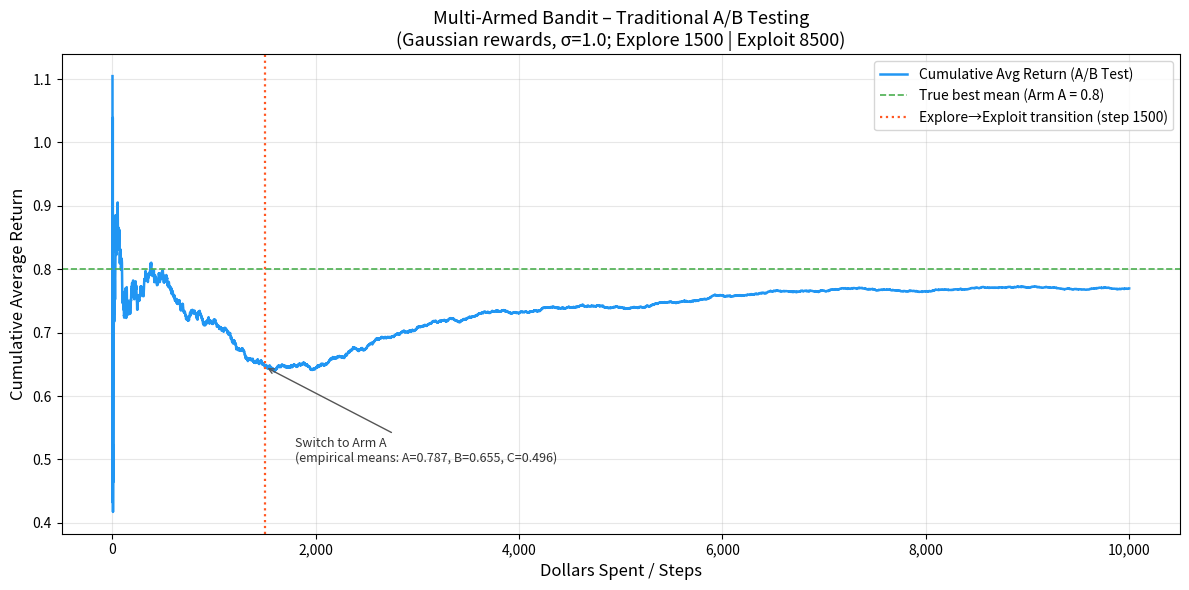

The matplotlib source for this figure:
"""
Multi-Armed Bandit: Traditional A/B Testing Simulation
=======================================================
Strategy:
  - Exploration phase : First 1500 steps, evenly split across 3 arms (500 each)
  - Exploitation phase: Remaining 8500 steps, all-in on the best-performing arm

Distribution choice: Gaussian (Normal) with std=1.0
  Rationale: Gaussian rewards are more general and realistic for continuous
  return scenarios (e.g., revenue, click value). Bernoulli is appropriate
  for binary outcomes (click / no-click); a comment block at the bottom
  shows how to swap to Bernoulli if desired.
"""

import numpy as np
import matplotlib.pyplot as plt
import matplotlib.ticker as ticker

# ── Reproducibility ───────────────────────────────────────────────────────────
SEED = 42
rng = np.random.default_rng(SEED)

# ── Environment Configuration ─────────────────────────────────────────────────
TOTAL_STEPS       = 10_000          # Total budget (dollars / steps)
EXPLORE_STEPS     = 1_500           # Exploration phase budget
EXPLOIT_STEPS     = TOTAL_STEPS - EXPLORE_STEPS   # 8500

ARM_NAMES         = ["A", "B", "C"]
TRUE_MEANS        = np.array([0.8, 0.7, 0.5])    # Intrinsic expected returns
STD_DEV           = 1.0                            # Gaussian noise std

N_ARMS            = len(ARM_NAMES)
STEPS_PER_ARM     = EXPLORE_STEPS // N_ARMS        # 500 per arm


# ─────────────────────────────────────────────────────────────────────────────
# Reward samplers
# ─────────────────────────────────────────────────────────────────────────────

def sample_gaussian(arm_idx: int, n: int) -> np.ndarray:
    """Sample n Gaussian rewards from arm `arm_idx`."""
    return rng.normal(loc=TRUE_MEANS[arm_idx], scale=STD_DEV, size=n)


# Bernoulli alternative (swap in by replacing sample_gaussian calls):
# def sample_bernoulli(arm_idx: int, n: int) -> np.ndarray:
#     """Sample n Bernoulli rewards; TRUE_MEANS[arm_idx] used as success prob."""
#     return rng.binomial(n=1, p=TRUE_MEANS[arm_idx], size=n).astype(float)


# ─────────────────────────────────────────────────────────────────────────────
# Phase 1 – Exploration
# ─────────────────────────────────────────────────────────────────────────────

def run_exploration() -> tuple[np.ndarray, np.ndarray, int]:
    """
    Uniformly pull each arm STEPS_PER_ARM times.

    Returns
    -------
    explore_rewards : ndarray shape (EXPLORE_STEPS,)  – per-step rewards
    arm_means       : ndarray shape (N_ARMS,)          – empirical means
    best_arm        : int                              – index of best arm
    """
    explore_rewards = np.empty(EXPLORE_STEPS)

    for i, arm in enumerate(range(N_ARMS)):
        start = i * STEPS_PER_ARM
        end   = start + STEPS_PER_ARM
        explore_rewards[start:end] = sample_gaussian(arm, STEPS_PER_ARM)

    # Empirical means per arm
    arm_means = np.array([
        explore_rewards[i * STEPS_PER_ARM:(i + 1) * STEPS_PER_ARM].mean()
        for i in range(N_ARMS)
    ])

    best_arm = int(np.argmax(arm_means))
    return explore_rewards, arm_means, best_arm


# ─────────────────────────────────────────────────────────────────────────────
# Phase 2 – Exploitation
# ─────────────────────────────────────────────────────────────────────────────

def run_exploitation(best_arm: int) -> np.ndarray:
    """
    Pull the best arm for all remaining EXPLOIT_STEPS.

    Returns
    -------
    exploit_rewards : ndarray shape (EXPLOIT_STEPS,)
    """
    return sample_gaussian(best_arm, EXPLOIT_STEPS)


# ─────────────────────────────────────────────────────────────────────────────
# Cumulative average helper
# ─────────────────────────────────────────────────────────────────────────────

def cumulative_average(rewards: np.ndarray) -> np.ndarray:
    """Vectorised cumulative mean of a 1-D reward array."""
    return np.cumsum(rewards) / np.arange(1, len(rewards) + 1)


# ─────────────────────────────────────────────────────────────────────────────
# Plotting
# ─────────────────────────────────────────────────────────────────────────────

def plot_results(
    cum_avg      : np.ndarray,
    arm_means    : np.ndarray,
    best_arm     : int,
) -> None:
    """
    Plot cumulative average return over all steps.
    A vertical dashed line marks the exploration → exploitation transition.
    """
    steps = np.arange(1, TOTAL_STEPS + 1)

    fig, ax = plt.subplots(figsize=(12, 6))

    # ── Main curve ────────────────────────────────────────────────────────────
    ax.plot(steps, cum_avg, color="#2196F3", linewidth=1.8,
            label="Cumulative Avg Return (A/B Test)")

    # ── True optimal reference line ───────────────────────────────────────────
    ax.axhline(TRUE_MEANS[0], color="#4CAF50", linewidth=1.2,
               linestyle="--", label=f"True best mean (Arm A = {TRUE_MEANS[0]})")

    # ── Transition marker ─────────────────────────────────────────────────────
    ax.axvline(EXPLORE_STEPS, color="#FF5722", linewidth=1.6,
               linestyle=":", label=f"Explore→Exploit transition (step {EXPLORE_STEPS})")

    # Annotation for transition point
    ax.annotate(
        f"Switch to Arm {ARM_NAMES[best_arm]}\n"
        f"(empirical means: {', '.join(f'{ARM_NAMES[i]}={arm_means[i]:.3f}' for i in range(N_ARMS))})",
        xy=(EXPLORE_STEPS, cum_avg[EXPLORE_STEPS - 1]),
        xytext=(EXPLORE_STEPS + 300, cum_avg[EXPLORE_STEPS - 1] - 0.15),
        fontsize=9,
        arrowprops=dict(arrowstyle="->", color="#555"),
        color="#333",
    )

    # ── Labels & style ────────────────────────────────────────────────────────
    ax.set_xlabel("Dollars Spent / Steps", fontsize=12)
    ax.set_ylabel("Cumulative Average Return", fontsize=12)
    ax.set_title(
        "Multi-Armed Bandit – Traditional A/B Testing\n"
        f"(Gaussian rewards, σ={STD_DEV}; Explore {EXPLORE_STEPS} | Exploit {EXPLOIT_STEPS})",
        fontsize=13,
    )
    ax.legend(fontsize=10)
    ax.xaxis.set_major_formatter(ticker.FuncFormatter(lambda x, _: f"{int(x):,}"))
    ax.grid(True, alpha=0.3)
    plt.tight_layout()
    plt.savefig("ab_test_result.png", dpi=150)
    plt.show()
    print("Chart saved → ab_test_result.png")


# ─────────────────────────────────────────────────────────────────────────────
# Main
# ─────────────────────────────────────────────────────────────────────────────

def main() -> None:
    # ── Exploration ───────────────────────────────────────────────────────────
    explore_rewards, arm_means, best_arm = run_exploration()

    print("=" * 50)
    print("EXPLORATION PHASE RESULTS")
    print("=" * 50)
    for i, name in enumerate(ARM_NAMES):
        marker = " ← best" if i == best_arm else ""
        print(f"  Arm {name}: empirical mean = {arm_means[i]:.4f}{marker}")
    print(f"\nSelected arm for exploitation: {ARM_NAMES[best_arm]}")

    # ── Exploitation ──────────────────────────────────────────────────────────
    exploit_rewards = run_exploitation(best_arm)

    # ── Combine & compute cumulative average ──────────────────────────────────
    all_rewards = np.concatenate([explore_rewards, exploit_rewards])
    cum_avg     = cumulative_average(all_rewards)

    print("\nSUMMARY")
    print("=" * 50)
    print(f"  Total steps          : {TOTAL_STEPS:,}")
    print(f"  Exploration steps    : {EXPLORE_STEPS:,}")
    print(f"  Exploitation steps   : {EXPLOIT_STEPS:,}")
    print(f"  Final cumulative avg : {cum_avg[-1]:.4f}")
    print(f"  True optimal mean    : {TRUE_MEANS[best_arm]:.4f}")
    print("=" * 50)

    # ── Plot ──────────────────────────────────────────────────────────────────
    plot_results(cum_avg, arm_means, best_arm)


if __name__ == "__main__":
    main()
